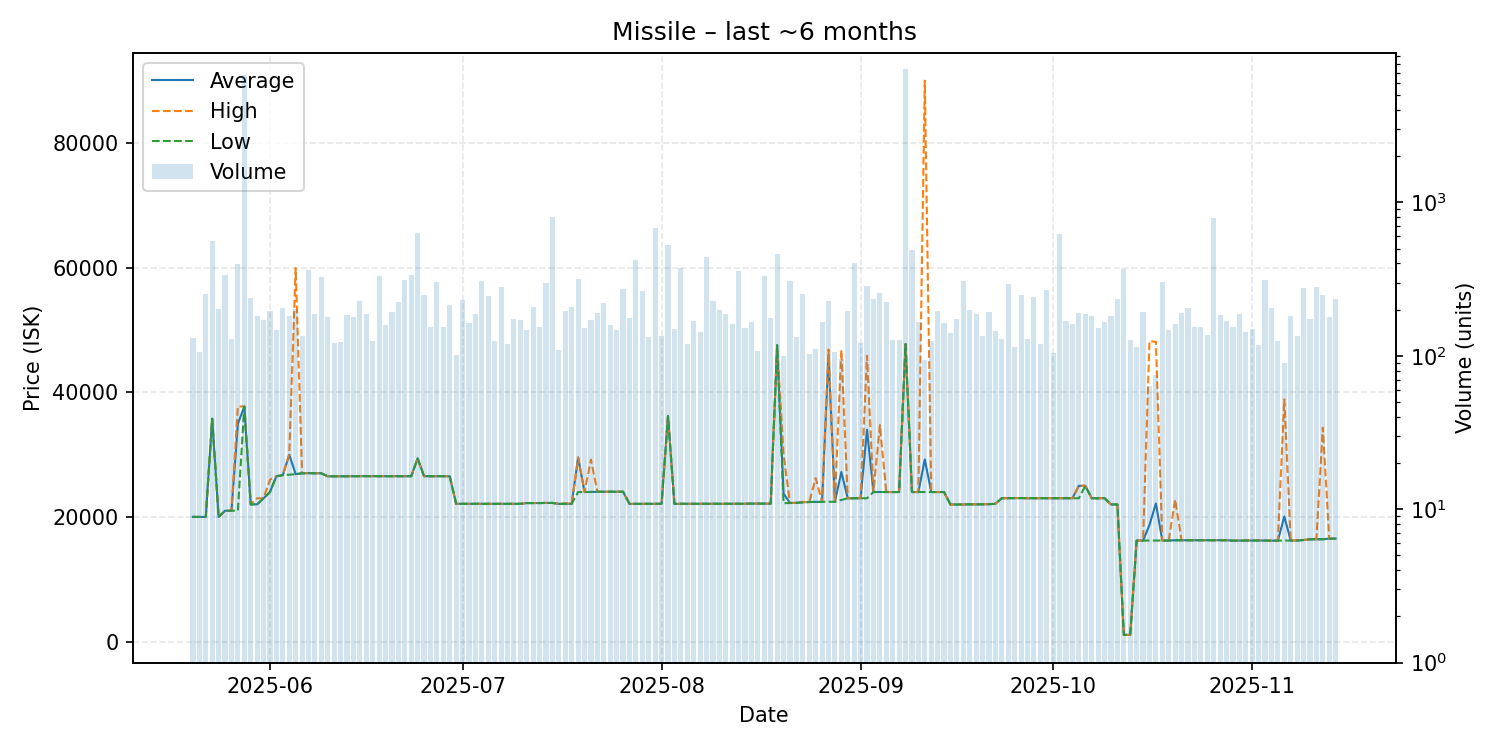

The file beside this chart, header and first rows:
date, average, highest, lowest, order_count, volume
2025-05-20, 20010, 20010, 20010, 83, 130
2025-05-21, 20010, 20010, 20010, 56, 106
2025-05-22, 20000, 20000, 20000, 50, 252
2025-05-23, 35760, 35760, 35760, 66, 563
2025-05-24, 20000, 20000, 20000, 82, 202
2025-05-25, 21000, 21000, 21000, 94, 335
2025-05-26, 21000, 21000, 21000, 79, 128
2025-05-27, 34950, 37730, 21000, 82, 395
2025-05-28, 37730, 37730, 37730, 94, 6738
2025-05-29, 22020, 22020, 22020, 76, 238
2025-05-30, 22030, 23000, 22020, 83, 183
2025-05-31, 23000, 23000, 23000, 91, 171
2025-06-01, 24000, 26000, 24000, 108, 197
2025-06-02, 26530, 26530, 26520, 80, 148
2025-06-03, 26710, 26720, 26710, 102, 205
2025-06-04, 30000, 30000, 26780, 93, 183
2025-06-05, 26870, 59940, 26860, 93, 203
2025-06-06, 27010, 27010, 27010, 76, 135
2025-06-07, 27030, 27030, 27020, 89, 361
2025-06-08, 27010, 27010, 27010, 95, 188
2025-06-09, 27010, 27010, 27010, 89, 325
2025-06-10, 26520, 26520, 26520, 69, 178
2025-06-11, 26520, 26520, 26520, 64, 122
2025-06-12, 26520, 26520, 26520, 69, 123
2025-06-13, 26530, 26530, 26530, 77, 185
2025-06-14, 26540, 26540, 26540, 80, 180
2025-06-15, 26540, 26540, 26540, 78, 227
2025-06-16, 26550, 26550, 26550, 67, 188
2025-06-17, 26540, 26540, 26540, 66, 125
2025-06-18, 26540, 26540, 26540, 61, 333
2025-06-19, 26540, 26540, 26540, 74, 159
2025-06-20, 26540, 26540, 26540, 64, 193
2025-06-21, 26540, 26540, 26540, 83, 223
2025-06-22, 26540, 26540, 26540, 107, 310
2025-06-23, 26540, 26540, 26540, 88, 337
2025-06-24, 29390, 29390, 29390, 86, 629
2025-06-25, 26540, 26540, 26540, 72, 248
2025-06-26, 26540, 26540, 26540, 84, 155
2025-06-27, 26540, 26540, 26540, 72, 304
2025-06-28, 26540, 26540, 26540, 74, 154
2025-06-29, 26510, 26510, 26510, 100, 213
2025-06-30, 22110, 22110, 22110, 63, 101
2025-07-01, 22110, 22110, 22110, 75, 230
2025-07-02, 22110, 22110, 22110, 81, 164
2025-07-03, 22110, 22110, 22110, 85, 186
2025-07-04, 22110, 22110, 22110, 65, 306
2025-07-05, 22110, 22110, 22110, 86, 245
2025-07-06, 22110, 22110, 22100, 73, 125
2025-07-07, 22110, 22110, 22110, 78, 282
2025-07-08, 22110, 22110, 22110, 56, 120
2025-07-09, 22110, 22110, 22110, 62, 173
2025-07-10, 22110, 22110, 22110, 70, 170
2025-07-11, 22230, 22230, 22230, 69, 147
2025-07-12, 22230, 22230, 22230, 92, 207
2025-07-13, 22230, 22230, 22230, 81, 154
2025-07-14, 22250, 22250, 22250, 63, 296
2025-07-15, 22250, 22250, 22250, 69, 804
2025-07-16, 22100, 22100, 22100, 56, 109
2025-07-17, 22110, 22200, 22110, 66, 197
2025-07-18, 22110, 22110, 22110, 64, 208
... 119 more rows
